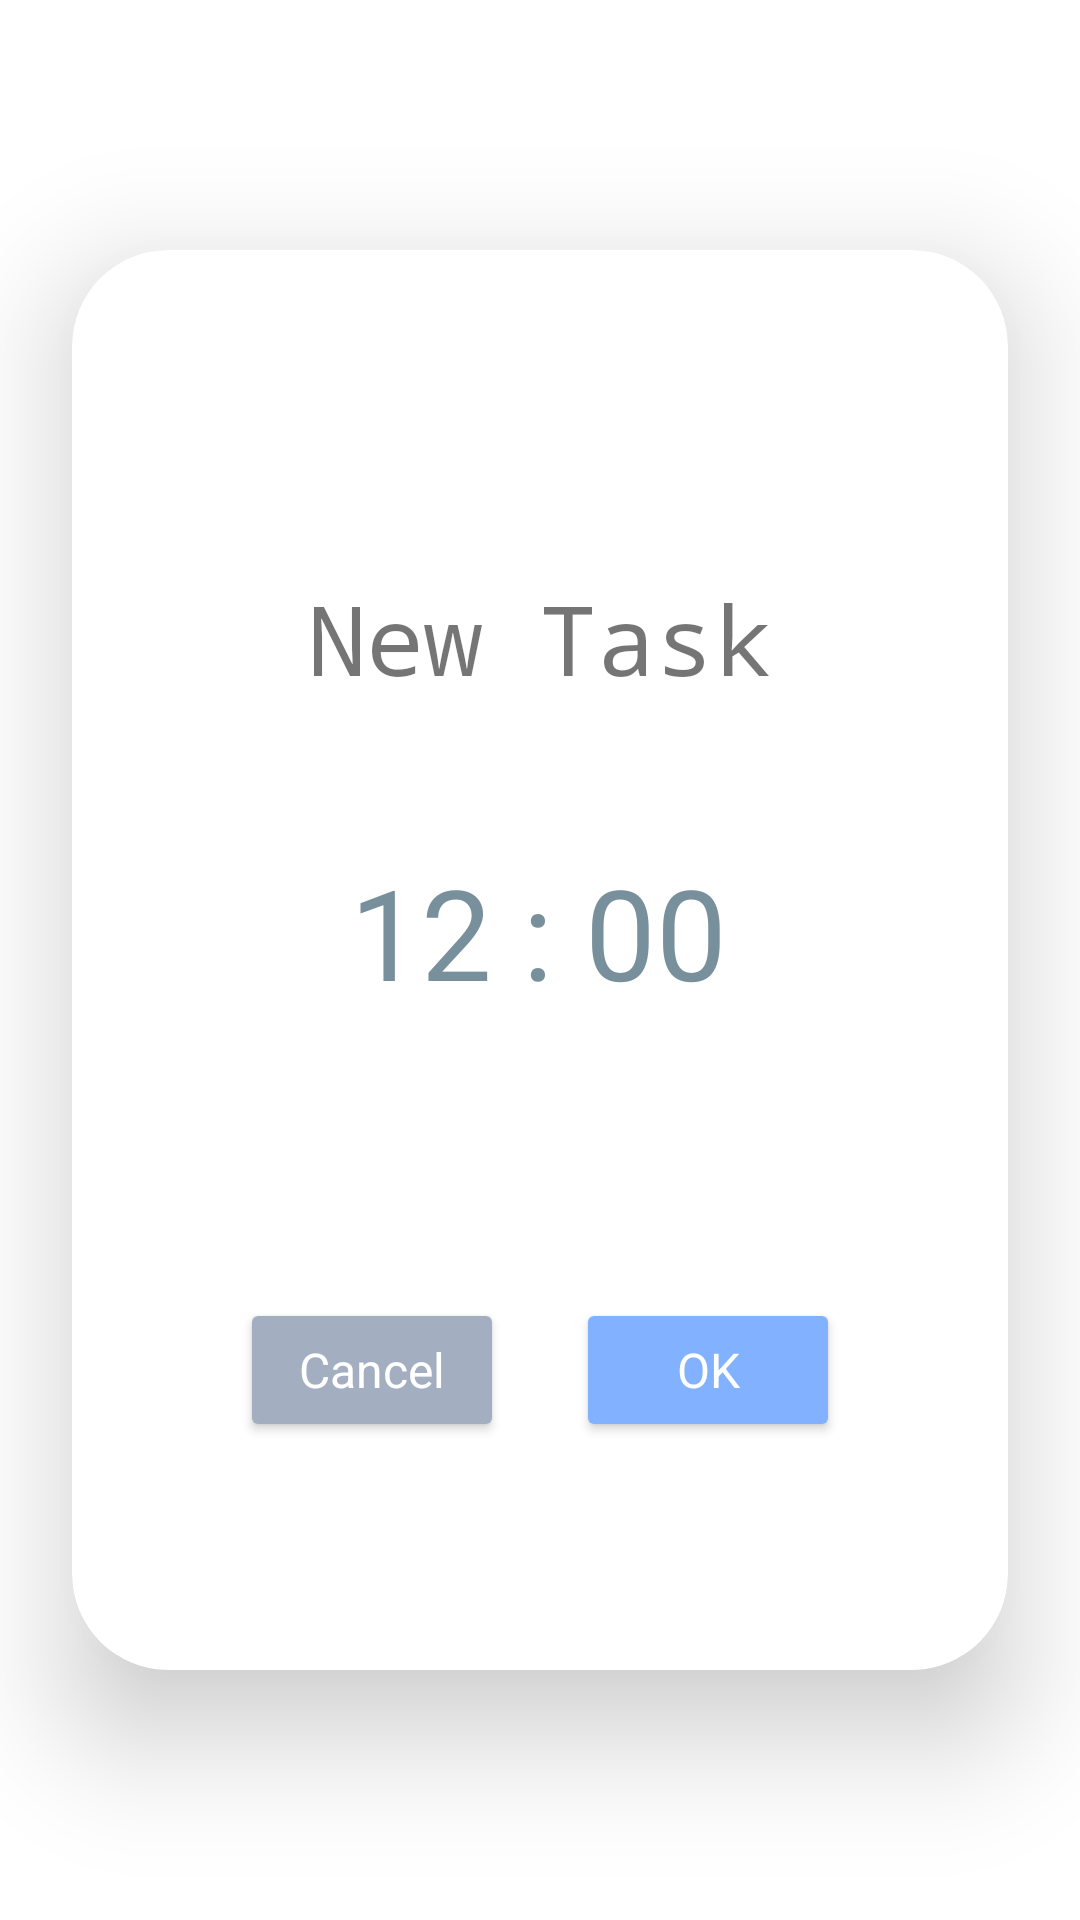

Here is an Android app screen rendered from its layout file. Give the layout XML and the strings, colors and styles it references.
<!-- AndroidManifest.xml: application theme Theme.Uperr -->
<!-- res/layout/activity_new_alarm.xml -->
<?xml version="1.0" encoding="utf-8"?>
<androidx.constraintlayout.widget.ConstraintLayout xmlns:android="http://schemas.android.com/apk/res/android"
    xmlns:app="http://schemas.android.com/apk/res-auto"
    android:layout_width="match_parent"
    android:layout_height="match_parent">

    <androidx.cardview.widget.CardView
        android:id="@+id/cardv"
        android:layout_width="match_parent"
        android:layout_height="wrap_content"
        android:layout_centerHorizontal="true"

        android:layout_centerVertical="true"
        android:layout_marginHorizontal="24dp"

        android:layout_marginVertical="64dp"
        android:layout_marginStart="24dp"
        android:layout_marginEnd="24dp"
        android:layout_marginBottom="212dp"
        android:background="@color/white"
        android:outlineAmbientShadowColor="@color/moon"
        app:cardCornerRadius="32dp"
        app:cardElevation="24dp"
        app:layout_constraintBottom_toBottomOf="parent"
        app:layout_constraintEnd_toEndOf="parent"
        app:layout_constraintHorizontal_bias="0.52"
        app:layout_constraintStart_toStartOf="parent"
        app:layout_constraintTop_toTopOf="parent">

        <androidx.constraintlayout.widget.ConstraintLayout
            android:id="@+id/relativeLayout"
            android:layout_width="match_parent"
            android:layout_height="match_parent"
            android:backgroundTint="@color/white">

            <TextView
                android:id="@+id/title_view"
                android:layout_width="wrap_content"
                android:layout_height="wrap_content"
                android:layout_marginTop="100dp"
                android:clickable="true"
                android:focusable="true"
                android:onClick="setTitle"
                android:text="New Task"
                android:padding="8dp"

                android:textColorHint="#78909C"
                android:textSize="32sp"
                android:typeface="monospace"
                app:layout_constraintLeft_toLeftOf="parent"
                app:layout_constraintRight_toRightOf="parent"
                app:layout_constraintTop_toTopOf="parent" />

            <TextView
                android:id="@+id/time_view"
                android:layout_width="wrap_content"

                android:layout_height="wrap_content"
                android:layout_marginTop="36dp"
                android:layout_marginBottom="90dp"
                android:clickable="true"
                android:focusable="true"
                android:hint="12 : 00"
                android:onClick="setTime"
                android:padding="4sp"
                android:textColor="@color/gray"
                android:textColorHint="#78909C"
                android:textSize="42sp"
                app:layout_constraintBottom_toTopOf="@+id/b_confirm_new_alarm"
                app:layout_constraintHorizontal_bias="0.498"
                app:layout_constraintLeft_toLeftOf="parent"
                app:layout_constraintRight_toRightOf="parent"
                app:layout_constraintTop_toBottomOf="@+id/title_view"
                app:layout_constraintVertical_bias="0.101" />

            <Button
                android:id="@+id/b_confirm_new_alarm"
                android:layout_width="wrap_content"
                android:layout_height="wrap_content"
                android:layout_marginEnd="56dp"
                android:layout_marginBottom="76dp"
                android:backgroundTint="@color/candy_blue"
                android:text="@android:string/ok"
                android:textAppearance="@style/TextAppearance.AppCompat.Body1"
                android:textSize="16dp"
                android:textColor="@color/white"
                app:cornerRadius="18dp"
                app:layout_constraintBottom_toBottomOf="parent"
                app:layout_constraintEnd_toEndOf="parent" />

            <Button
                android:id="@+id/canceL_new_alarm"
                android:layout_width="wrap_content"
                android:layout_height="wrap_content"
                android:layout_marginStart="56dp"
                android:layout_marginBottom="76dp"
                android:backgroundTint="@color/pale_blue"
                android:onClick="cancelNewButtonPressed"
                android:text="Cancel"
                android:textSize="16dp"
                android:textColor="@color/white"
                android:textAppearance="@style/TextAppearance.AppCompat.Body1"
                app:cornerRadius="18dp"
                app:layout_constraintBottom_toBottomOf="parent"
                app:layout_constraintStart_toStartOf="parent" />

        </androidx.constraintlayout.widget.ConstraintLayout>
    </androidx.cardview.widget.CardView>
</androidx.constraintlayout.widget.ConstraintLayout>
<!-- resources referenced by this layout -->
<resources>
  <color name="candy_blue">#82B1FF</color>
  <color name="gray">#6E6E6E</color>
  <color name="moon">#CCC9C9</color>
  <color name="pale_blue">#A3AFC1</color>
  <color name="white">#FFFFFFFF</color>
  <style name="Theme.Uperr" parent="Theme.MaterialComponents.DayNight.DarkActionBar">
          
          <item name="colorPrimary">@color/white</item>
          <item name="colorPrimaryVariant">@color/white</item>
          <item name="colorOnPrimary">@color/black</item>
          
          <item name="colorSecondary">@color/candy_blue</item>
          <item name="colorSecondaryVariant">@color/candy_blue</item>
          <item name="colorOnSecondary">@color/white</item>
          
          <item name="android:statusBarColor" tools:targetApi="l">?attr/colorPrimaryVariant</item>
          
      </style>
  <color name="black">#FF000000</color>
</resources>
